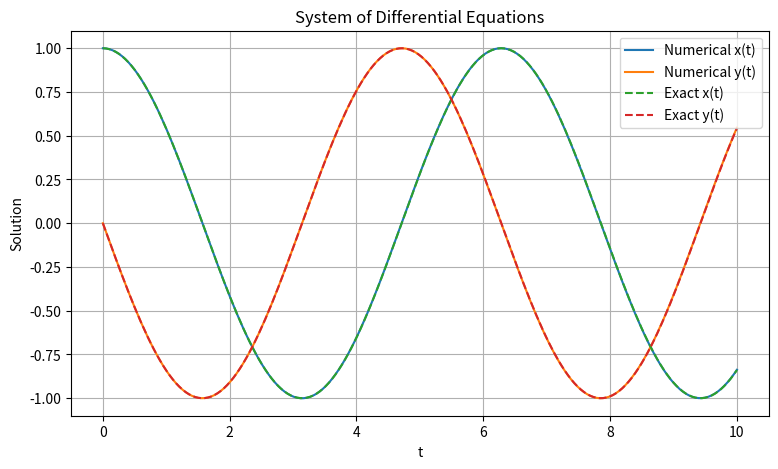

Write the Python code that produced this figure.

import numpy as np
import matplotlib.pyplot as plt
from scipy.integrate import solve_ivp

# Define the system of differential equations
def system(t, z):
    x, y = z
    dxdt = y
    dydt = -x
    return [dxdt, dydt]

# Initial conditions
initial_conditions = [1, 0]

# Time interval
t_span = (0, 10)
t_values = np.linspace(0, 10, 200)

# Solve the system
solution = solve_ivp(
    system,
    t_span,
    initial_conditions,
    t_eval=t_values
)

# Numerical solutions
x_numerical = solution.y[0]
y_numerical = solution.y[1]

# Exact solutions
x_exact = np.cos(t_values)
y_exact = -np.sin(t_values)

# Plot the solutions
plt.figure(figsize=(9, 5))

plt.plot(t_values, x_numerical, label="Numerical x(t)")
plt.plot(t_values, y_numerical, label="Numerical y(t)")
plt.plot(t_values, x_exact, "--", label="Exact x(t)")
plt.plot(t_values, y_exact, "--", label="Exact y(t)")

plt.xlabel("t")
plt.ylabel("Solution")
plt.title("System of Differential Equations")
plt.legend()
plt.grid(True)
plt.show()
